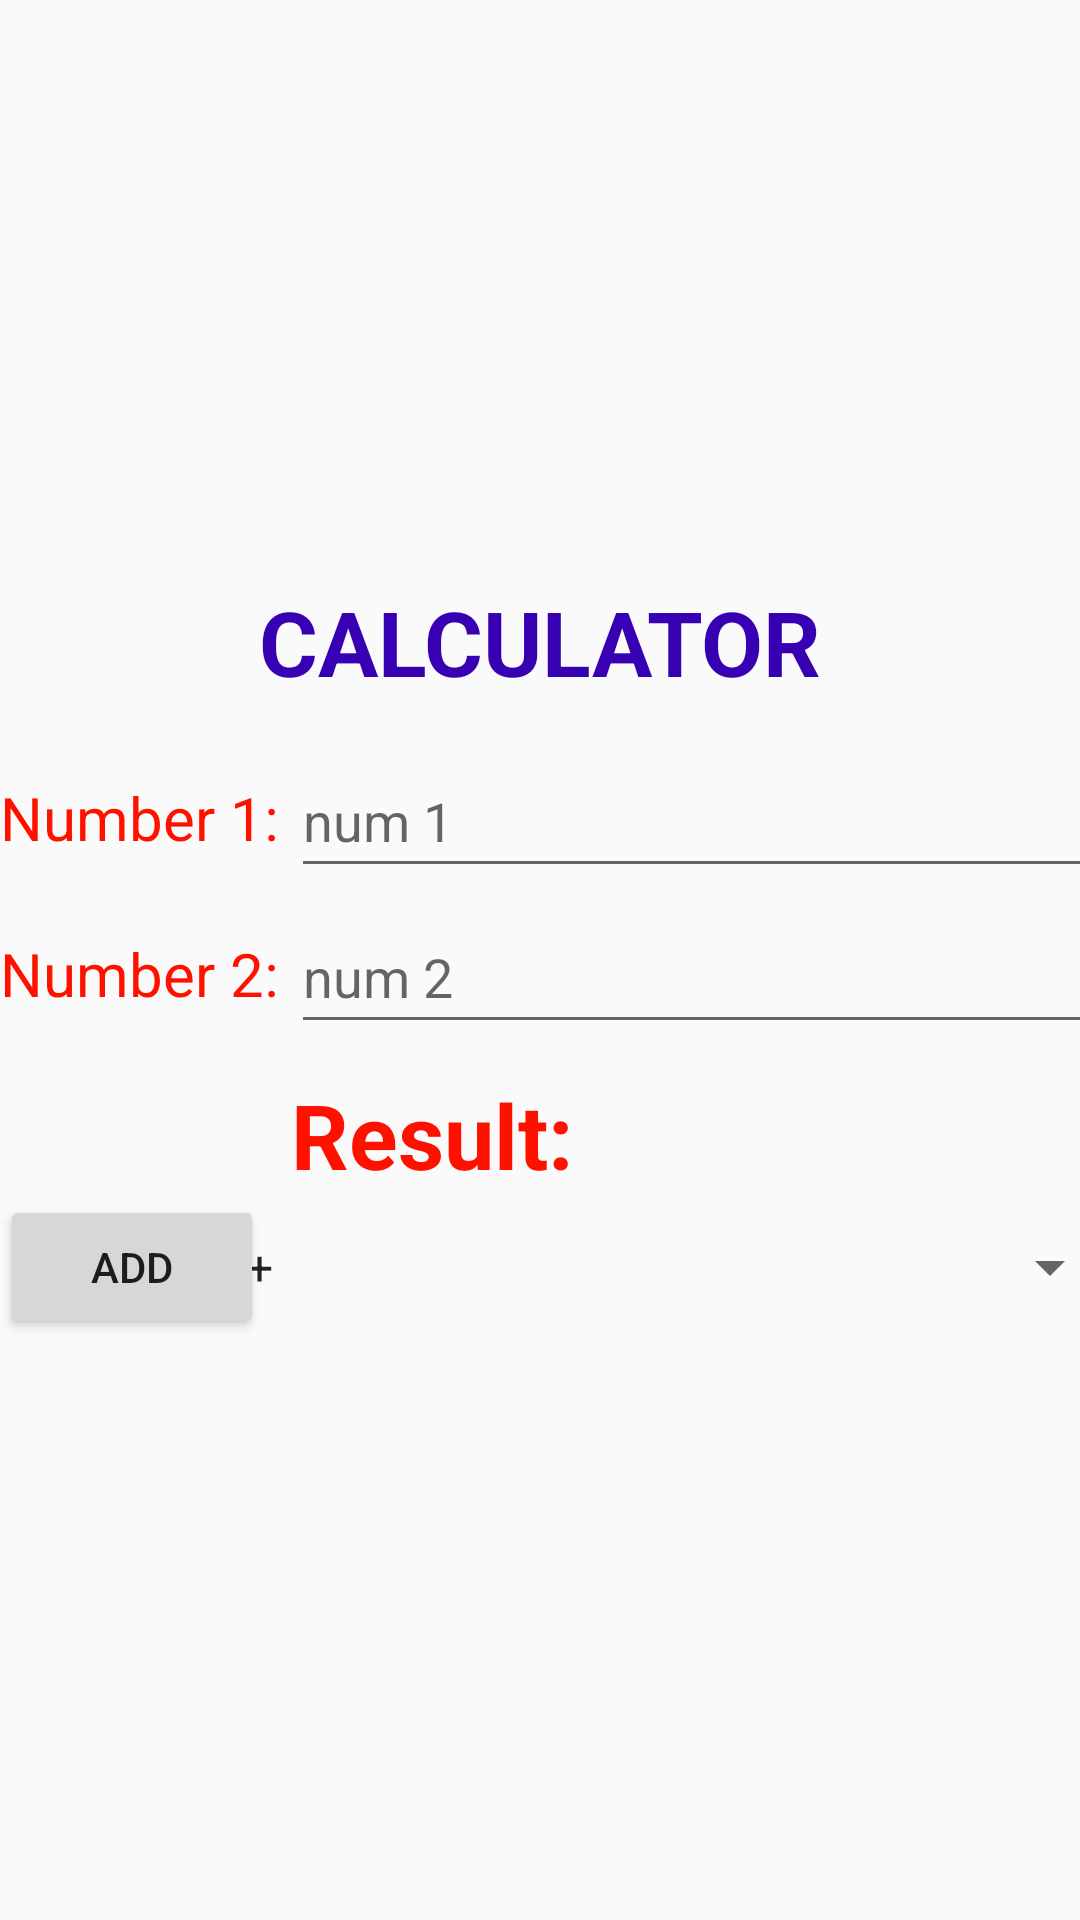

Reconstruct the res/layout file that produces this screen, plus the resources it refers to.
<!-- AndroidManifest.xml: application theme Theme.LearningAndroid -->
<!-- res/layout/excer_8_1.xml -->
<?xml version="1.0" encoding="utf-8"?>
<androidx.constraintlayout.widget.ConstraintLayout xmlns:android="http://schemas.android.com/apk/res/android"
    xmlns:app="http://schemas.android.com/apk/res-auto"
    android:layout_width="match_parent"
    android:layout_height="match_parent">

    <androidx.constraintlayout.widget.ConstraintLayout
        android:layout_width="wrap_content"
        android:layout_height="wrap_content"
        app:layout_constraintBottom_toBottomOf="parent"
        app:layout_constraintLeft_toLeftOf="parent"
        app:layout_constraintRight_toRightOf="parent"
        app:layout_constraintTop_toTopOf="parent">

        <TextView
            android:id="@+id/tv1"
            android:layout_width="wrap_content"
            android:layout_height="wrap_content"
            android:text="CALCULATOR"
            android:textColor="@color/purple_700"
            android:textSize="30sp"
            android:textStyle="bold"
            app:layout_constraintLeft_toLeftOf="parent"
            app:layout_constraintRight_toRightOf="parent"
            app:layout_constraintTop_toTopOf="parent" />

        <TextView
            android:id="@+id/tv2"
            android:layout_width="wrap_content"
            android:layout_height="wrap_content"
            android:layout_marginTop="25dp"
            android:text="Number 1:"
            android:textColor="#FF1100"
            android:textSize="20sp"
            app:layout_constraintLeft_toLeftOf="parent"
            app:layout_constraintTop_toBottomOf="@id/tv1" />

        <EditText
            android:id="@+id/et1"
            android:layout_width="308dp"
            android:layout_height="48dp"
            android:layout_marginStart="4dp"
            android:layout_marginTop="14dp"
            android:hint="num 1"
            app:layout_constraintLeft_toRightOf="@id/tv2"
            app:layout_constraintRight_toRightOf="parent"
            app:layout_constraintStart_toEndOf="@+id/tv2"
            app:layout_constraintTop_toBottomOf="@id/tv1" />

        <TextView
            android:id="@+id/tv3"
            android:layout_width="wrap_content"
            android:layout_height="wrap_content"
            android:layout_marginTop="25dp"
            android:text="Number 2:"
            android:textColor="#FF1100"
            android:textSize="20sp"
            app:layout_constraintLeft_toLeftOf="parent"
            app:layout_constraintTop_toBottomOf="@id/tv2" />

        <EditText
            android:id="@+id/et2"
            android:layout_width="308dp"
            android:layout_height="48dp"
            android:layout_marginStart="4dp"
            android:layout_marginTop="14dp"
            android:hint="num 2"
            app:layout_constraintLeft_toRightOf="@id/tv3"
            app:layout_constraintRight_toRightOf="parent"
            app:layout_constraintStart_toEndOf="@+id/tv3"
            app:layout_constraintTop_toBottomOf="@id/tv2" />

        <TextView
            android:id="@+id/tv4"
            android:layout_width="wrap_content"
            android:layout_height="wrap_content"
            android:layout_marginTop="10dp"
            android:text="Result:"
            android:textColor="#FF1100"
            android:textSize="30sp"
            android:textStyle="bold"
            app:layout_constraintLeft_toLeftOf="@id/et2"
            app:layout_constraintTop_toBottomOf="@id/et2" />

        <Button
            android:id="@+id/bt"
            android:layout_width="wrap_content"
            android:layout_height="wrap_content"
            android:gravity="center"
            android:text="ADD"
            app:layout_constraintLeft_toLeftOf="parent"
            app:layout_constraintTop_toBottomOf="@id/tv4" />

        <Spinner
            android:id="@+id/sp"
            android:layout_width="300dp"
            android:layout_height="48dp"
            android:entries="@array/tinh"
            android:gravity="center"
            app:layout_constraintBottom_toBottomOf="@id/bt"
            app:layout_constraintLeft_toRightOf="@id/bt"
            app:layout_constraintRight_toRightOf="parent"
            app:layout_constraintTop_toBottomOf="@id/tv4" />
    </androidx.constraintlayout.widget.ConstraintLayout>
</androidx.constraintlayout.widget.ConstraintLayout>
<!-- resources referenced by this layout -->
<resources>
  <string-array name="tinh">
          <item>+</item>
          <item>-</item>
          <item>*</item>
          <item>:</item>
      </string-array>
  <style name="Theme.LearningAndroid" parent="Theme.AppCompat.DayNight.DarkActionBar">
          
          <item name="colorPrimary">@color/purple_500</item>
          <item name="colorPrimaryVariant">@color/purple_700</item>
          <item name="colorOnPrimary">@color/white</item>
          
          <item name="colorSecondary">@color/teal_200</item>
          <item name="colorSecondaryVariant">@color/teal_700</item>
          <item name="colorOnSecondary">@color/black</item>
          
          <item name="android:statusBarColor">?attr/colorPrimaryVariant</item>
          
      </style>
  <!-- not gathered from this repository: default colours our renderer supplied (Android Studio template values) -->
  <color name="purple_500">#FF6200EE</color>
  <color name="purple_700">#FF3700B3</color>
  <color name="teal_200">#FF03DAC5</color>
  <color name="teal_700">#FF018786</color>
  <color name="black">#FF000000</color>
  <color name="white">#FFFFFFFF</color>
</resources>
